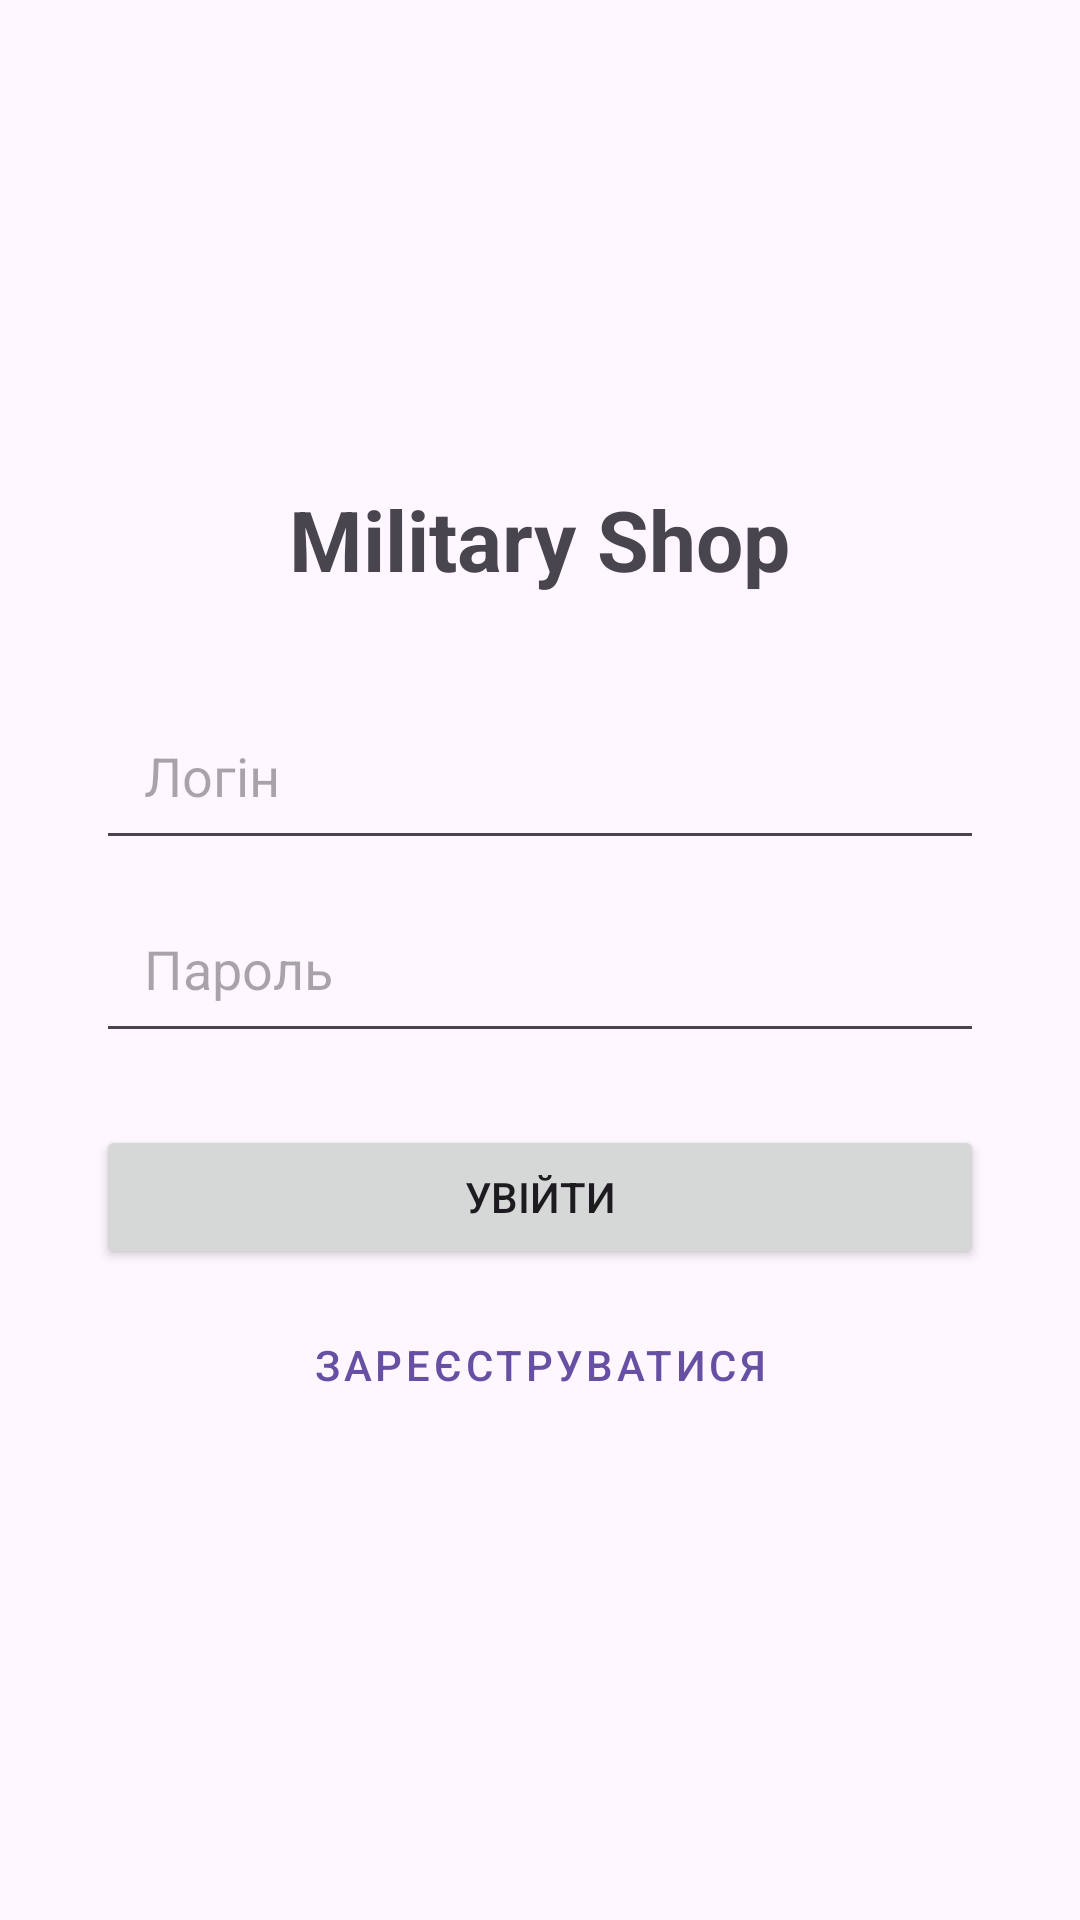

Here is an Android app screen rendered from its layout file. Give the layout XML and the strings, colors and styles it references.
<!-- AndroidManifest.xml: application theme Theme.Military -->
<!-- res/layout/activity_login.xml -->
<?xml version="1.0" encoding="utf-8"?>
<LinearLayout xmlns:android="http://schemas.android.com/apk/res/android"
    android:layout_width="match_parent"
    android:layout_height="match_parent"
    android:orientation="vertical"
    android:gravity="center"
    android:padding="32dp">

    <TextView
        android:layout_width="wrap_content"
        android:layout_height="wrap_content"
        android:text="Military Shop"
        android:textSize="28sp"
        android:textStyle="bold"
        android:layout_marginBottom="32dp"/>

    <EditText
        android:id="@+id/etUsername"
        android:layout_width="match_parent"
        android:layout_height="wrap_content"
        android:hint="Логін"
        android:padding="16dp"
        android:layout_marginBottom="8dp"/>

    <EditText
        android:id="@+id/etPassword"
        android:layout_width="match_parent"
        android:layout_height="wrap_content"
        android:hint="Пароль"
        android:inputType="textPassword"
        android:padding="16dp"
        android:layout_marginBottom="24dp"/>

    <Button
        android:id="@+id/btnLogin"
        android:layout_width="match_parent"
        android:layout_height="wrap_content"
        android:text="Увійти" />

    <Button
        android:id="@+id/btnRegister"
        android:layout_width="match_parent"
        android:layout_height="wrap_content"
        android:text="Зареєструватися"
        android:layout_marginTop="8dp"
        style="@style/Widget.MaterialComponents.Button.TextButton"/>

</LinearLayout>
<!-- resources referenced by this layout -->
<resources>
  <style name="Theme.Military" parent="Base.Theme.Military" />
  <style name="Base.Theme.Military" parent="Theme.Material3.DayNight.NoActionBar">
          
          
      </style>
</resources>
